Labelled photos from "PBC_balanced_notebook", an image-classification folder in AslihanINAN/PBCNet-SE-MBConv. The possible labels are: basophil, eosinophil, erythroblast, lymphocyte, monocyte, neutrophil, platelet.

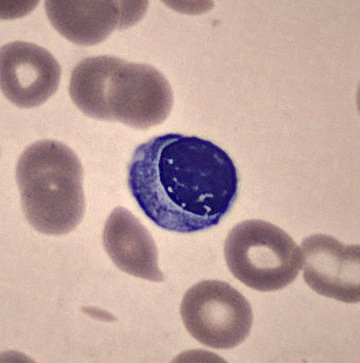
Label: erythroblast

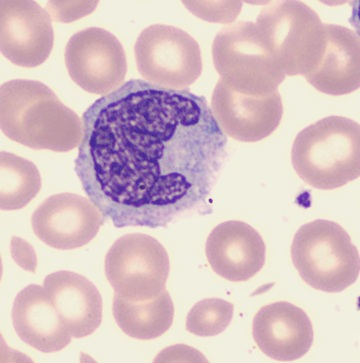
Label: monocyte

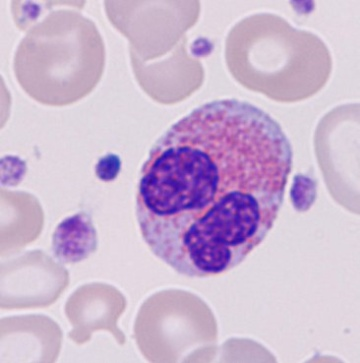
Label: eosinophil

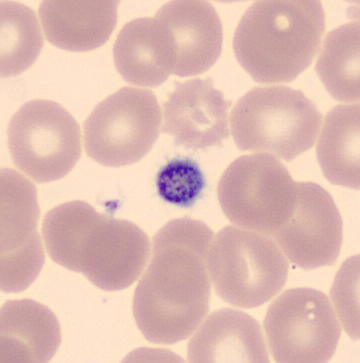
Label: platelet

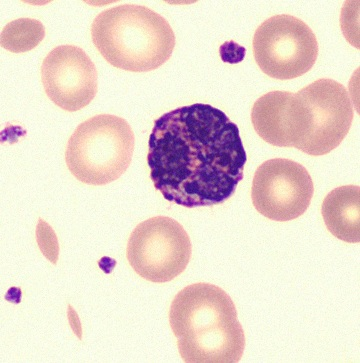
Label: basophil

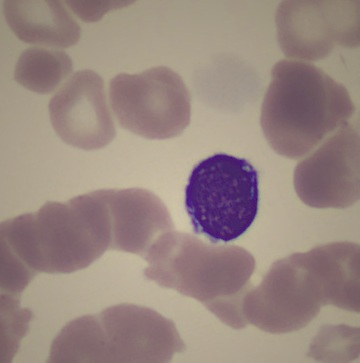
Label: lymphocyte
